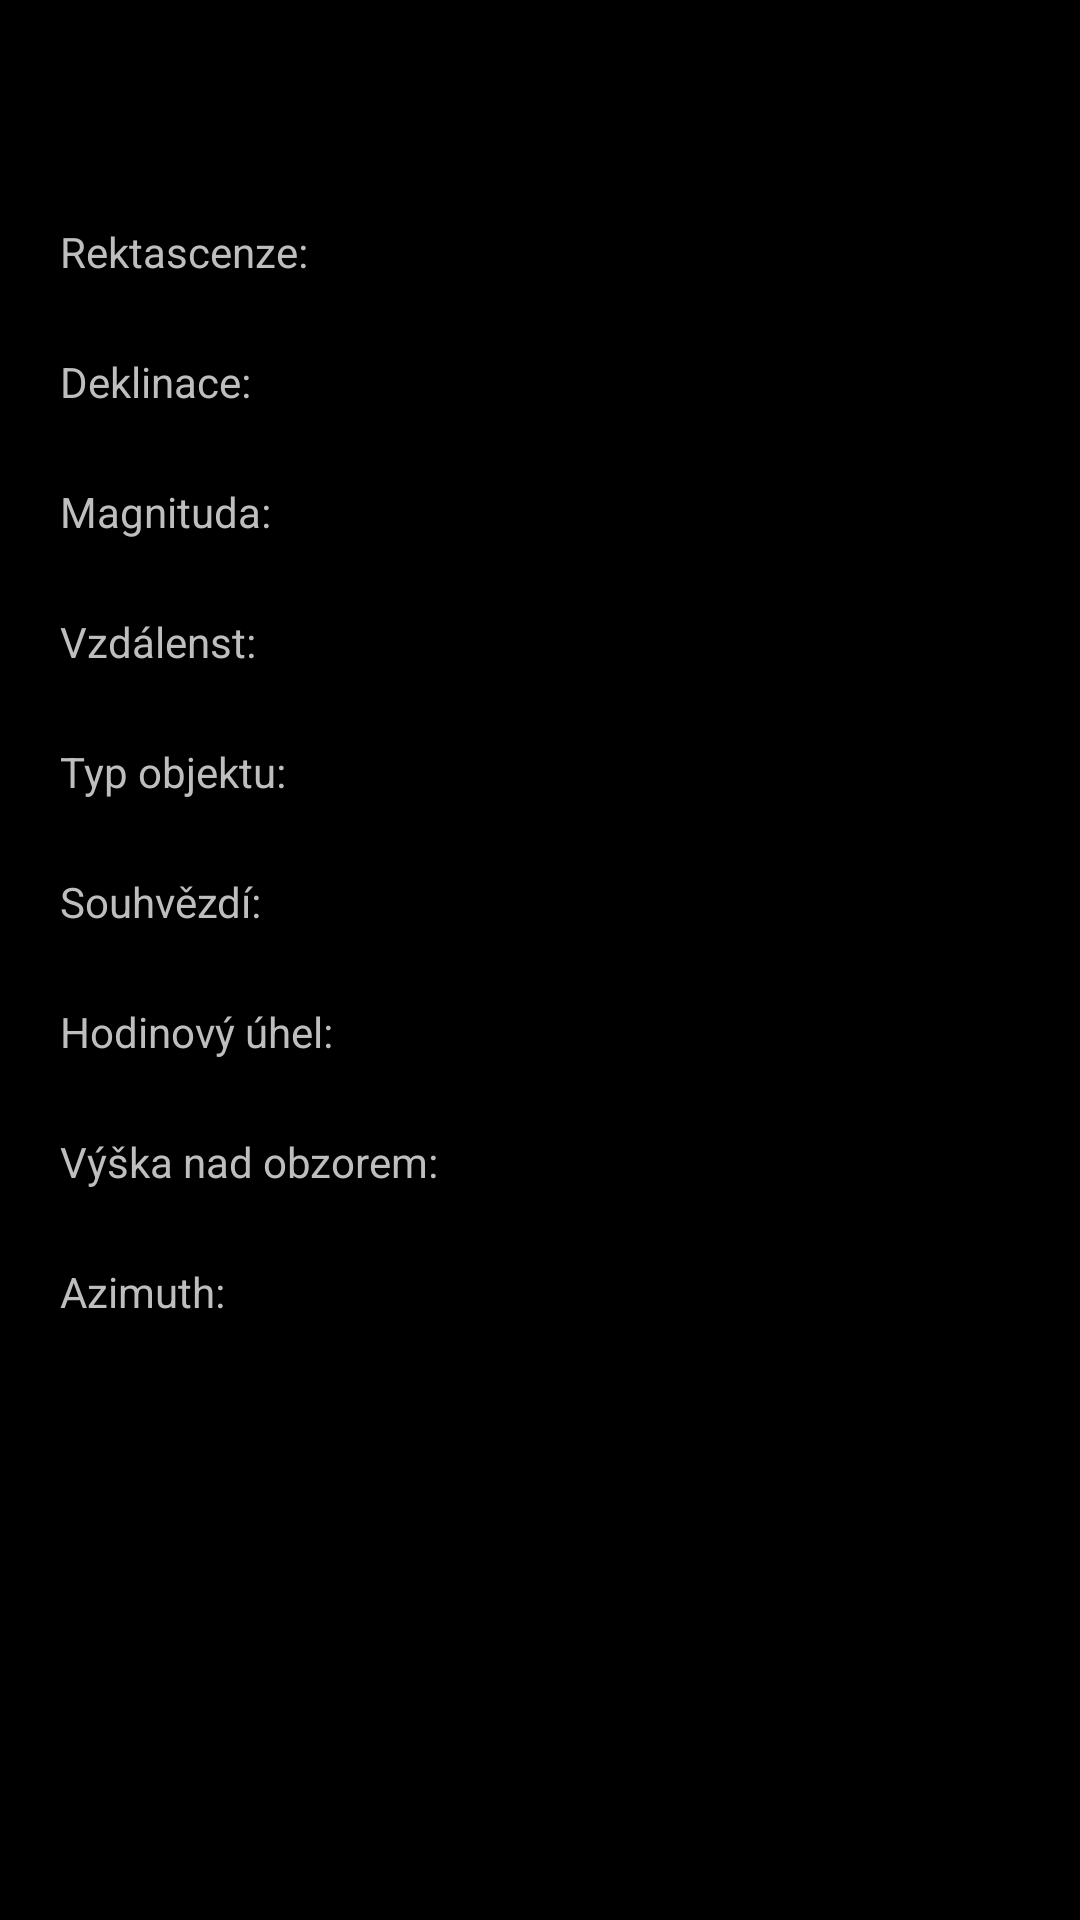

Reconstruct the res/layout file that produces this screen, plus the resources it refers to.
<!-- AndroidManifest.xml: application theme AppTheme -->
<!-- res/layout/activity_object_detatil.xml -->
<?xml version="1.0" encoding="utf-8"?>
<LinearLayout xmlns:android="http://schemas.android.com/apk/res/android"
    android:layout_width="fill_parent"
    android:layout_height="fill_parent"
    android:orientation="vertical" >

    <include
        android:layout_width="wrap_content"
        android:layout_height="wrap_content"
        layout="@layout/sync_status" />

    <ScrollView
        android:layout_width="fill_parent"
        android:layout_height="0dp"
        android:layout_weight="1"
        android:padding="20dp" >

        <LinearLayout
            android:layout_width="match_parent"
            android:layout_height="wrap_content"
            android:orientation="vertical" >

            <TextView
                android:id="@+id/detail_object_name"
                style="@style/style_h1"
                android:layout_width="wrap_content"
                android:layout_height="wrap_content"
                android:text="" />

            <TextView
                android:id="@+id/textView1"
                android:layout_width="wrap_content"
                android:layout_height="wrap_content"
                android:text="@string/object_detail_rectascense_label" />

            <TextView
                android:id="@+id/detail_object_right_ascension"
                style="@style/style_detail_object_value_text"
                android:layout_width="wrap_content"
                android:layout_height="wrap_content"
                android:text="" />

            <TextView
                android:id="@+id/textView14"
                android:layout_width="wrap_content"
                android:layout_height="wrap_content"
                android:text="@string/object_detail_declination_label" />

            <TextView
                android:id="@+id/detail_object_declination"
                style="@style/style_detail_object_value_text"
                android:layout_width="wrap_content"
                android:layout_height="wrap_content"
                android:text="" />

            <TextView
                android:id="@+id/textView16"
                android:layout_width="wrap_content"
                android:layout_height="wrap_content"
                android:text="@string/object_detail_magnitude_label" />

            <TextView
                android:id="@+id/detail_object_magnitude"
                style="@style/style_detail_object_value_text"
                android:layout_width="wrap_content"
                android:layout_height="wrap_content"
                android:text="" />

            <TextView
                android:id="@+id/textView11"
                android:layout_width="wrap_content"
                android:layout_height="wrap_content"
                android:text="@string/object_detail_distance_label" />

            <TextView
                android:id="@+id/detail_object_distance"
                style="@style/style_detail_object_value_text"
                android:layout_width="wrap_content"
                android:layout_height="wrap_content"
                android:text="" />

            <TextView
                android:id="@+id/textView17"
                android:layout_width="wrap_content"
                android:layout_height="wrap_content"
                android:text="@string/object_detail_type_label" />

            <TextView
                android:id="@+id/detail_object_type"
                style="@style/style_detail_object_value_text"
                android:layout_width="wrap_content"
                android:layout_height="wrap_content"
                android:text="" />

            <TextView
                android:id="@+id/textView12"
                android:layout_width="wrap_content"
                android:layout_height="wrap_content"
                android:text="@string/object_detail_constellation_label" />

            <TextView
                android:id="@+id/detail_constellation"
                style="@style/style_detail_object_value_text"
                android:layout_width="wrap_content"
                android:layout_height="wrap_content"
                android:text="" />

            <TextView
                android:id="@+id/textView4"
                android:layout_width="wrap_content"
                android:layout_height="wrap_content"
                android:text="@string/object_detail_hourangle_label" />

            <TextView
                android:id="@+id/detail_object_hour_angle"
                style="@style/style_detail_object_value_text_blue"
                android:layout_width="wrap_content"
                android:layout_height="wrap_content"
                android:text="" />

            <TextView
                android:id="@+id/textView3"
                android:layout_width="wrap_content"
                android:layout_height="wrap_content"
                android:text="@string/object_detail_altitude_label" />

            <TextView
                android:id="@+id/detail_object_altitude"
                style="@style/style_detail_object_value_text_blue"
                android:layout_width="wrap_content"
                android:layout_height="wrap_content"
                android:text="" />

            <TextView
                android:id="@+id/textView2"
                android:layout_width="wrap_content"
                android:layout_height="wrap_content"
                android:text="@string/object_detail_azimuth_label" />

            <TextView
                android:id="@+id/detail_object_azimuth"
                style="@style/style_detail_object_value_text_blue"
                android:layout_width="wrap_content"
                android:layout_height="wrap_content"
                android:text="" />
        </LinearLayout>
    </ScrollView>

    <LinearLayout
        android:id="@+id/pointer_button_view"
        style="?android:attr/buttonBarStyle"
        android:layout_width="match_parent"
        android:layout_height="wrap_content"
        android:orientation="horizontal"
        android:visibility="gone" >

        <Button
            android:id="@+id/detail_object_pointer_button"
            style="?android:attr/buttonBarButtonStyle"
            android:layout_width="fill_parent"
            android:layout_height="wrap_content"
            android:text="@string/object_detail_pointer_button" />
    </LinearLayout>

</LinearLayout>
<!-- res/layout/sync_status.xml (included above) -->
<?xml version="1.0" encoding="utf-8"?>
<RelativeLayout xmlns:android="http://schemas.android.com/apk/res/android"
    android:layout_width="fill_parent"
    android:layout_height="fill_parent" >

    <TextView
        android:layout_width="wrap_content"
        android:layout_height="wrap_content"
        android:textColor="@color/light_blue"
        android:id="@+id/sync_status"
        android:text=""
        />

</RelativeLayout>
<!-- resources referenced by this layout -->
<resources>
  <color name="light_blue">#ff3399ff</color>
  <string name="object_detail_altitude_label">Výška nad obzorem:</string>
  <string name="object_detail_azimuth_label">Azimuth:</string>
  <string name="object_detail_constellation_label">Souhvězdí:</string>
  <string name="object_detail_declination_label">Deklinace:</string>
  <string name="object_detail_distance_label">Vzdálenst:</string>
  <string name="object_detail_hourangle_label">Hodinový úhel:</string>
  <string name="object_detail_magnitude_label">Magnituda:</string>
  <string name="object_detail_pointer_button">Pointer</string>
  <string name="object_detail_rectascense_label">Rektascenze:</string>
  <string name="object_detail_type_label">Typ objektu:</string>
  <style name="style_detail_object_value_text">
          <item name="android:textColor">@color/yellow_text</item>
          <item name="android:textStyle">bold</item>
          <item name="android:textSize">18sp</item>
      </style>
  <style name="style_detail_object_value_text_blue">
          <item name="android:textColor">@color/light_blue</item>
          <item name="android:textStyle">bold</item>
          <item name="android:textSize">18sp</item>
      </style>
  <style name="style_h1">
          <item name="android:textColor">@color/white</item>
          <item name="android:typeface">serif</item>
          <item name="android:textStyle">bold</item>
          <item name="android:textSize">26sp</item>
      </style>
  <style name="AppTheme" parent="AppBaseTheme">
          
      </style>
  <color name="yellow_text">#ffffcc66</color>
  <color name="white">#ffffffff</color>
  <style name="AppBaseTheme" parent="android:Theme.Black">
      </style>
</resources>
